14-way image classification set "MasterDataset" from GitHub (shihabpk99/AI-Powered-Crop-Disease-Detection-System); label vocabulary: potato bacterial disease, potato fungal disease, potato healthy, potato late blight, rice blast, rice brown spot, rice healthy, rice sheath blight, rice tungro virus, wheat black point, wheat blast, wheat fusarium foot rot, wheat healthy, wheat leaf blight.

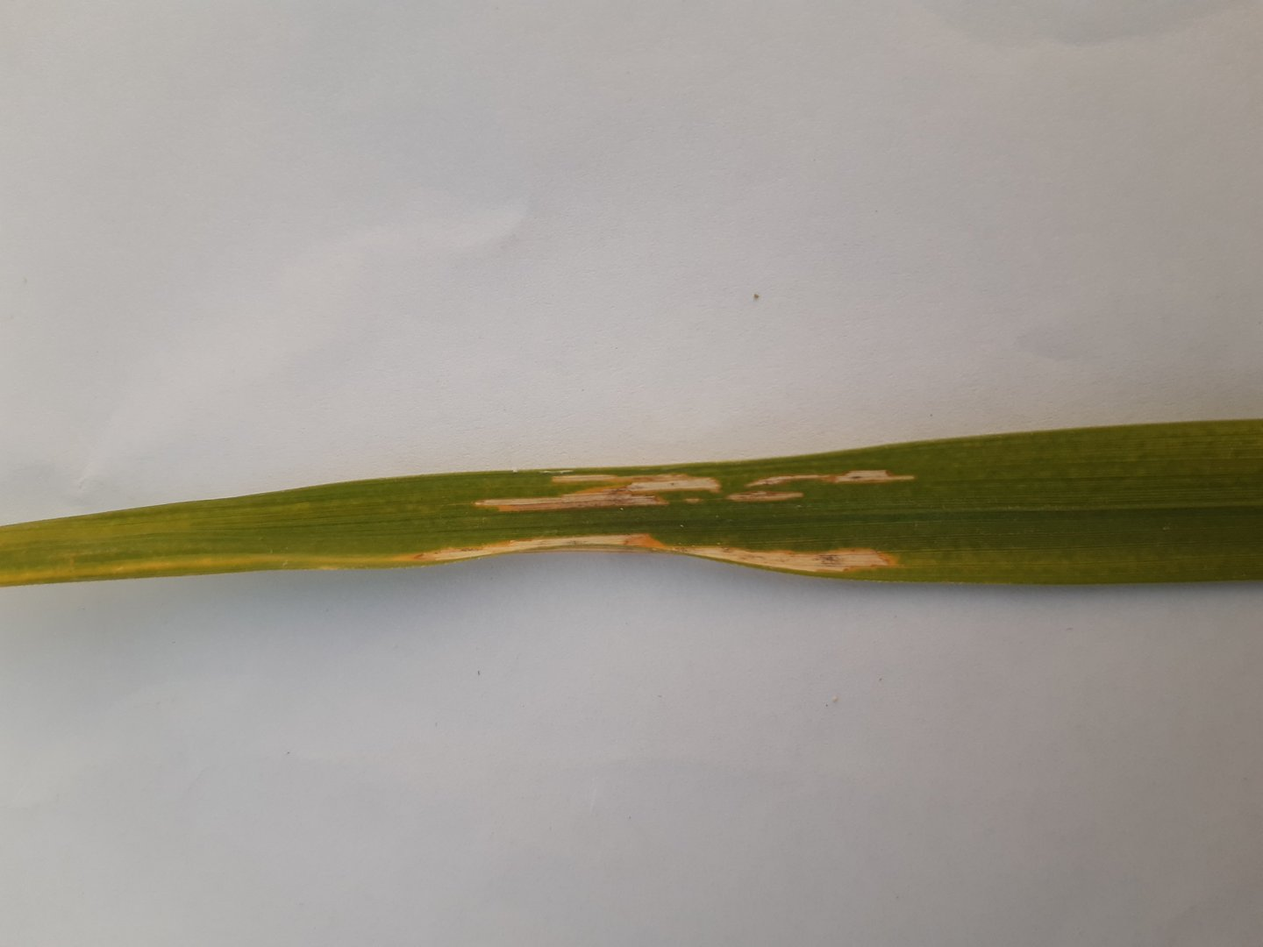
Label: rice sheath blight

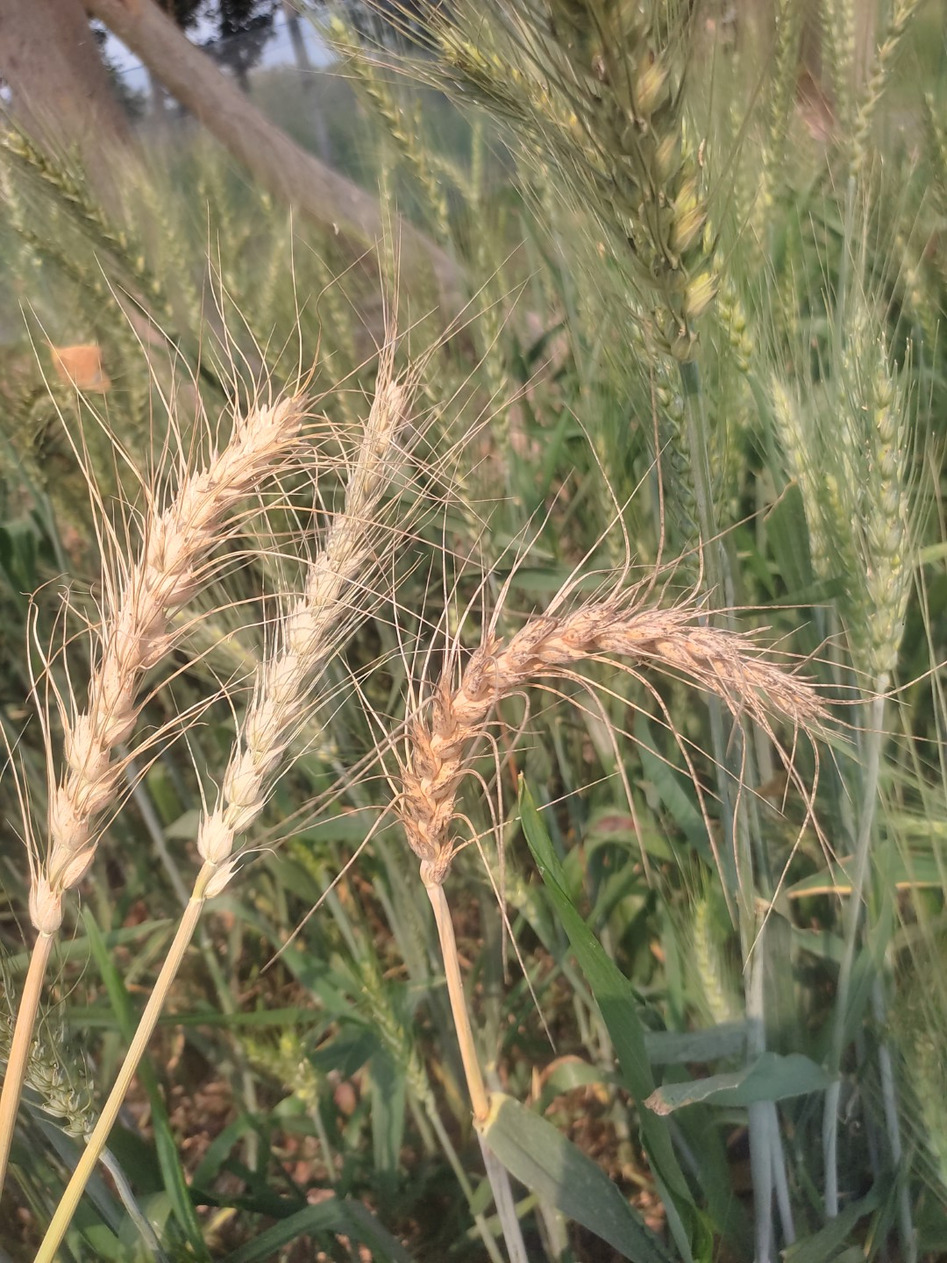
Label: wheat blast

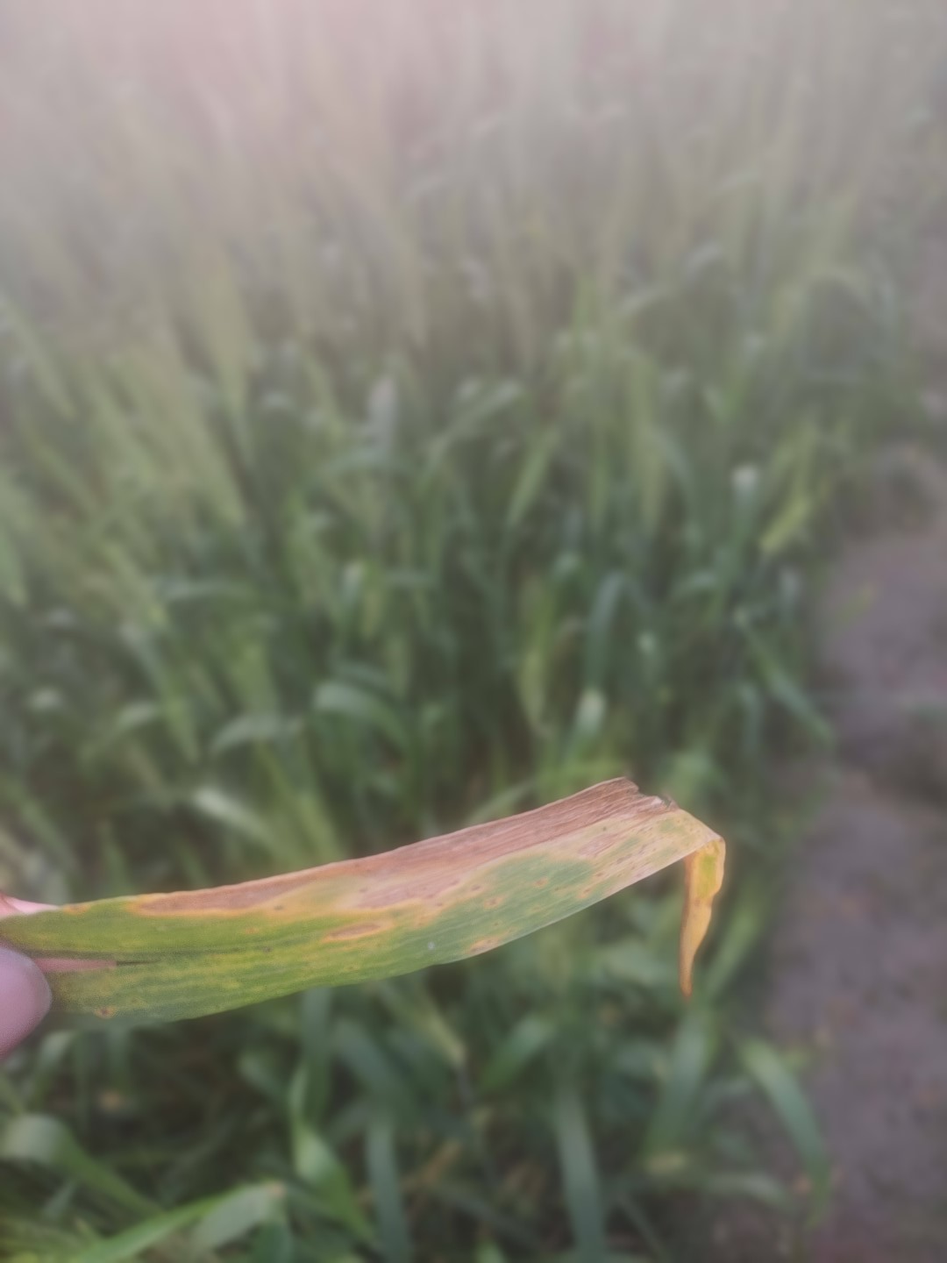
Label: wheat leaf blight

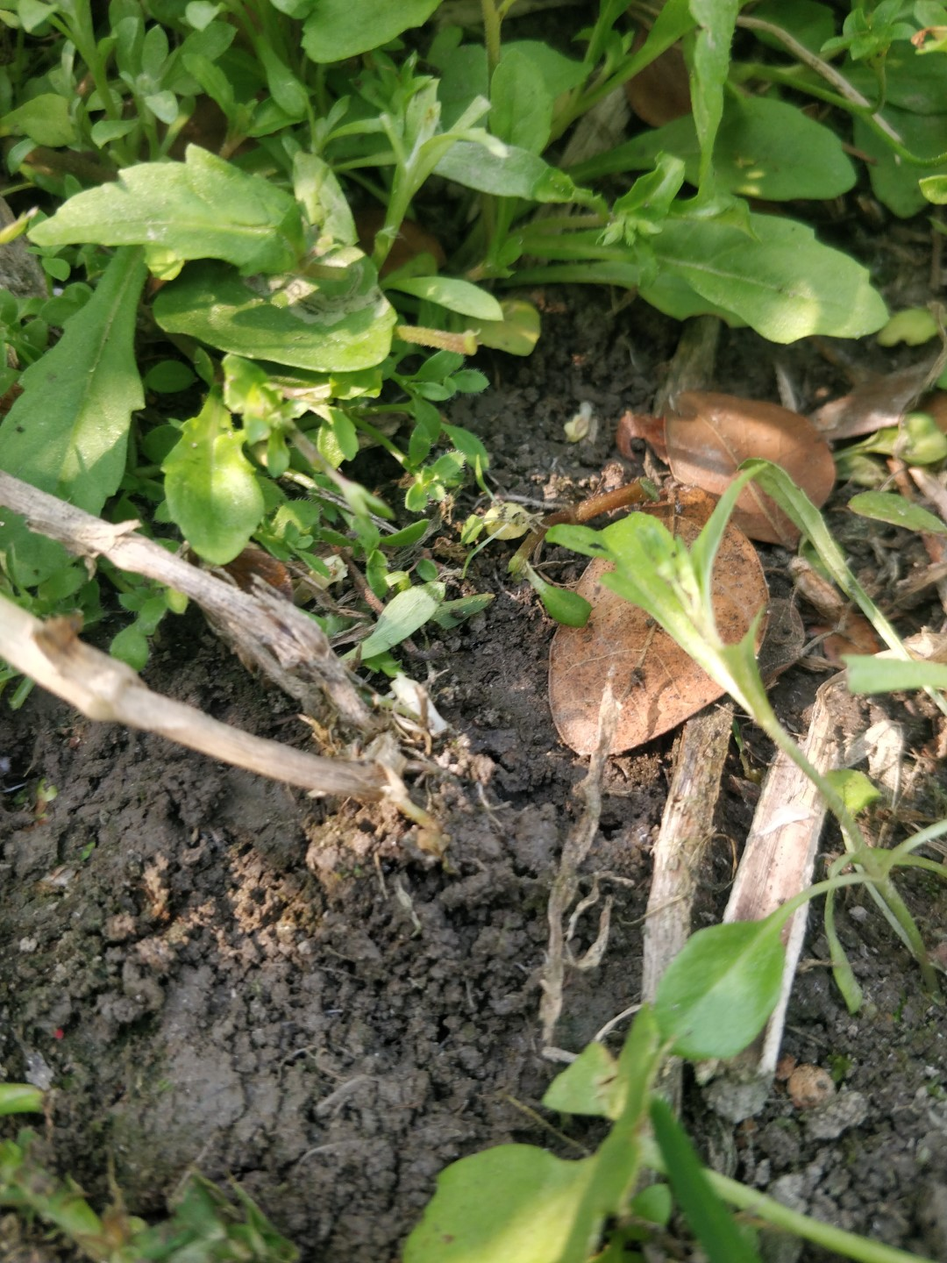
Label: wheat fusarium foot rot

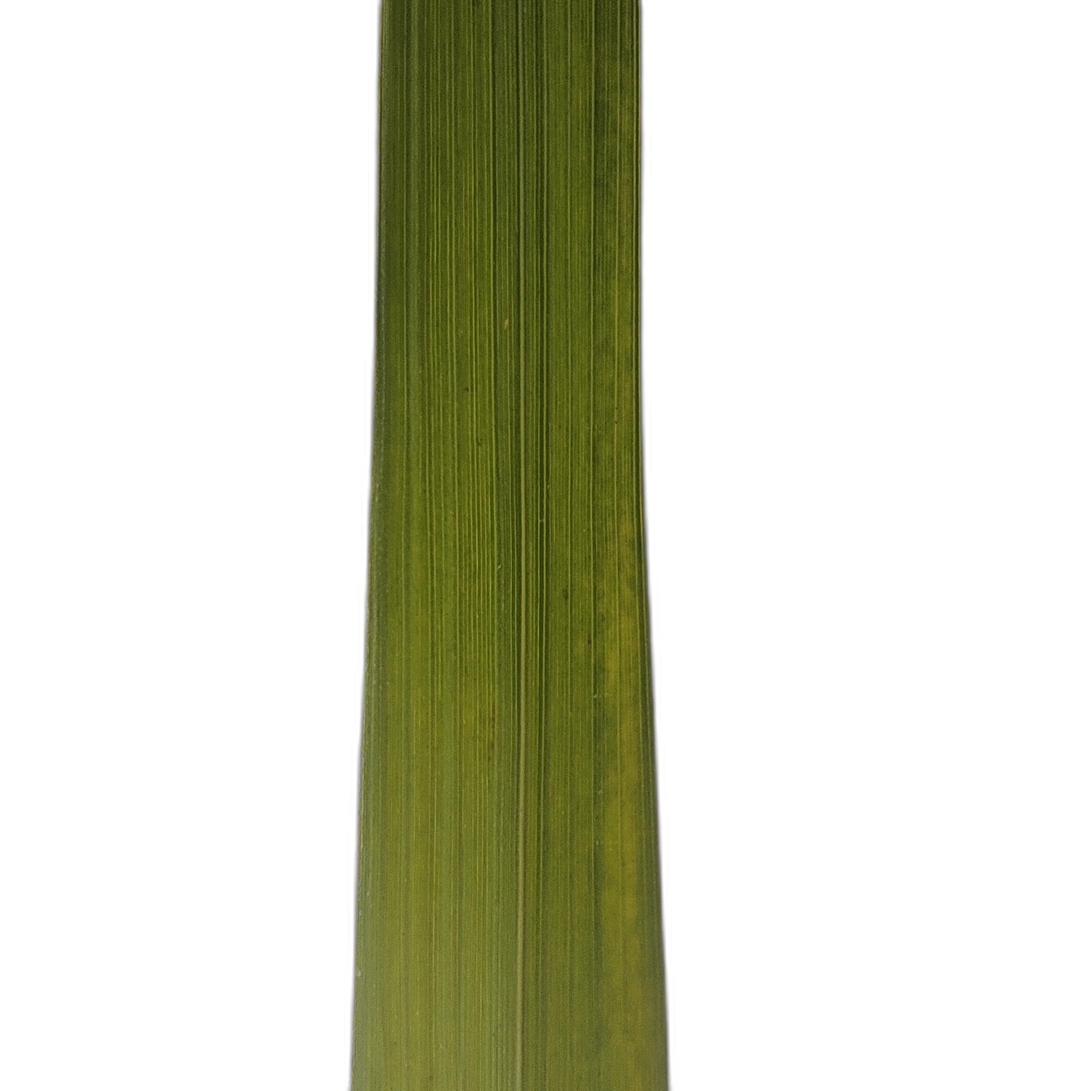
Label: rice tungro virus

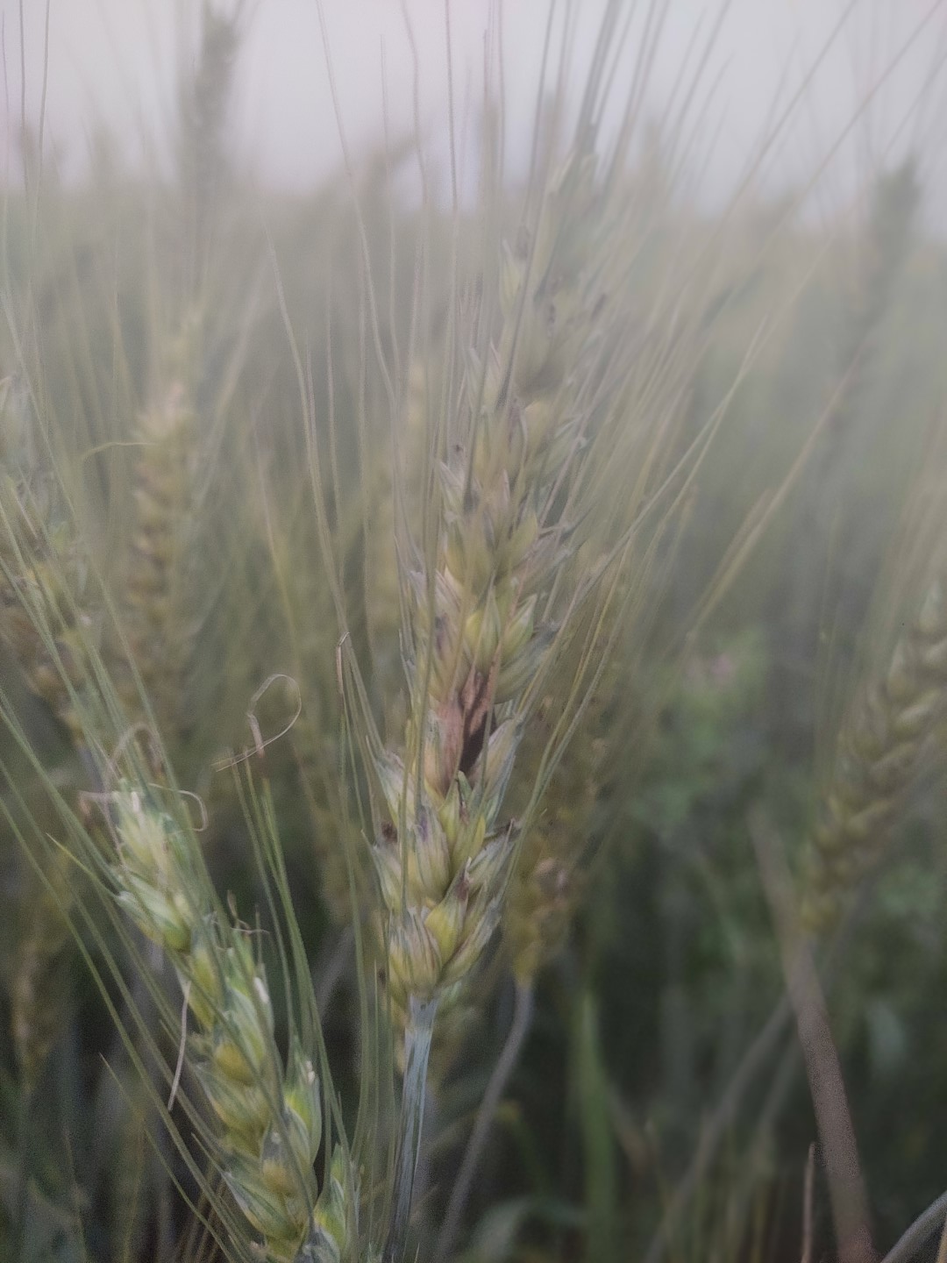
Label: wheat black point
